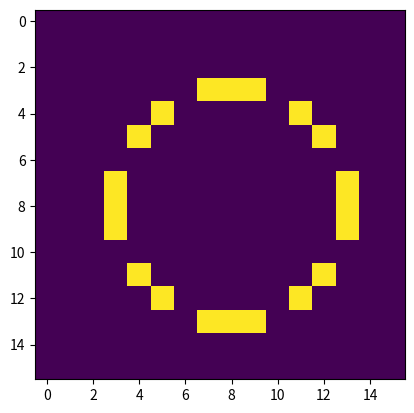
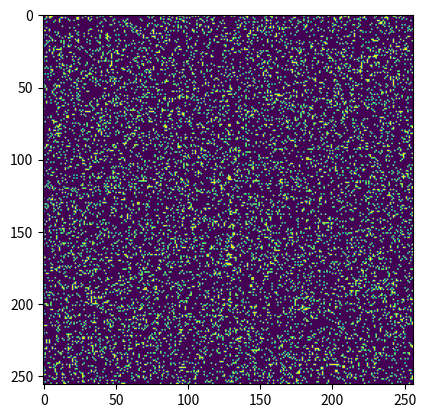
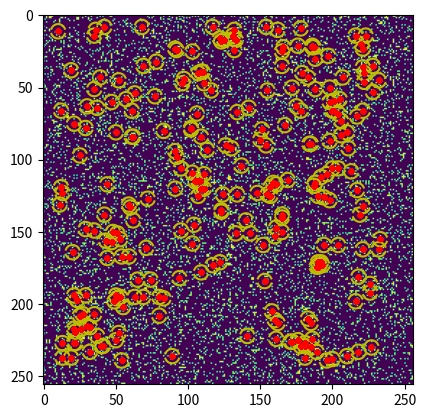

Source code (Python) for these figures, in order:
import numpy as np
import matplotlib.pylab as plt

%matplotlib notebook

fsize = 16 # fsize
fsized2 = int(fsize/2)

cat = np.zeros((fsize,fsize))


# Draw a circle
# Radius
r = 5
r2 = r*r
window = r/1.3
# Where is the center
x0 = fsized2
y0 = fsized2
print(x0,y0)

for i in range(fsize):
    for j in range(fsize):
        dx = i-x0
        dy = j-y0
        dist = dx*dx + dy*dy
        #print(dist-r2)
        
        if abs(dist)<r2+window and abs(dist)>r2-window:
            cat[j][i] = 1


plt.figure()
plt.imshow(cat)
#cat

imsize = 256

data = np.zeros((imsize,imsize))

vals = np.arange(0,imsize,1)

np.random.shuffle(vals)
starx = np.random.randint(0,imsize,10000)

np.random.shuffle(vals)
stary = np.random.randint(0,imsize,10000)


for a,b in zip(starx,stary):
    data[a][b] = 1

#data
plt.figure()
plt.imshow(data)

# Move the filter around
goodvals = []
for i in range(fsized2,imsize-fsize):
    for j in range(fsized2,imsize-fsize):
        total = (cat*data[i:i+fsize,j:j+fsize]).sum()
        if total>7:
            goodvals.append((i,j))
goodvals = np.array(goodvals)        

len(goodvals)

plt.figure()
plt.imshow(data)
for center in goodvals:
    ccx = center[0]
    ccy = center[1]
    
    x = np.linspace(ccx-fsized2,ccx+fsized2,25)
    yp = np.sqrt(r2-(x-ccx)**2) + ccy
    ym = -np.sqrt(r2-(x-ccx)**2) + ccy

    plt.plot(x,yp,'y-')
    plt.plot(x,ym,'y-')

    plt.plot(goodvals.transpose()[0],goodvals.transpose()[1],'r.')

